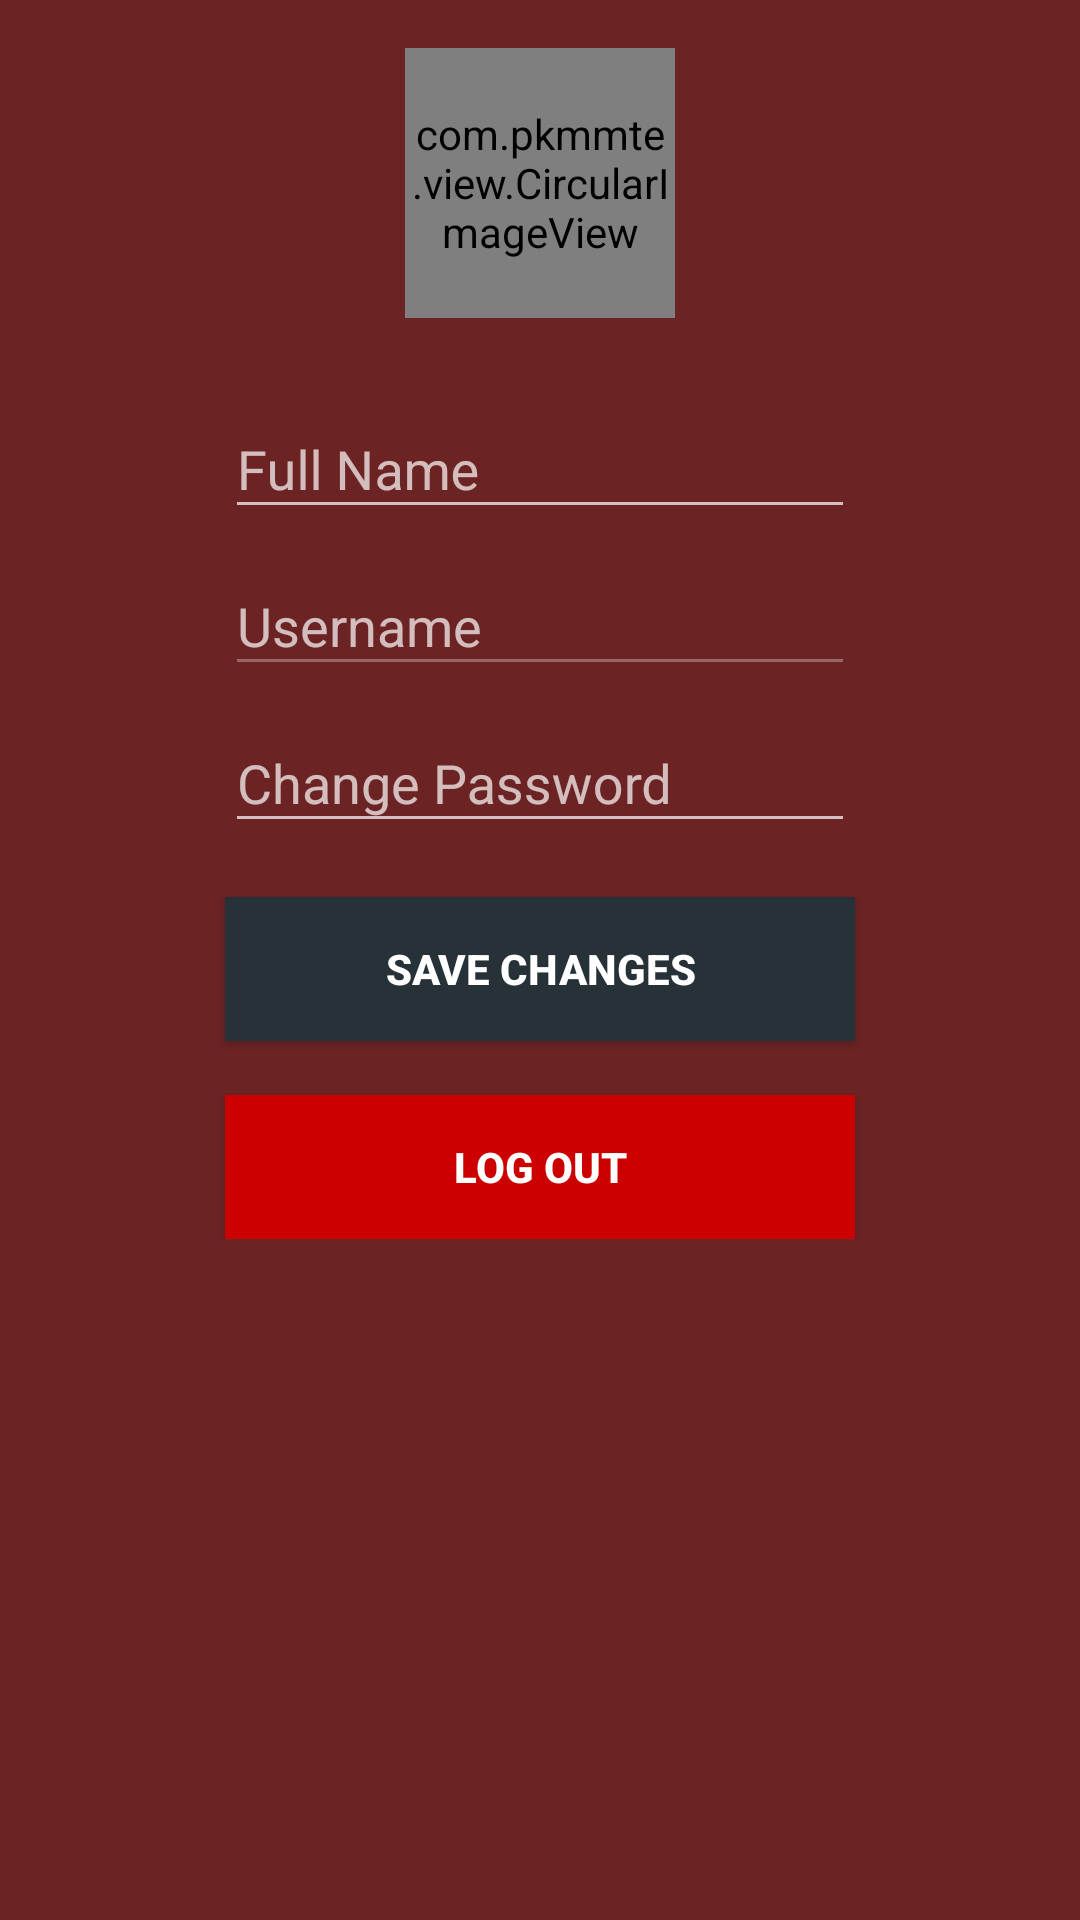

Layout XML and referenced resources for this Android screen:
<!-- AndroidManifest.xml: application theme MyAppTheme -->
<!-- res/layout/fragment_profile.xml -->
<?xml version="1.0" encoding="utf-8"?>
<ScrollView xmlns:android="http://schemas.android.com/apk/res/android"
    xmlns:app="http://schemas.android.com/apk/res-auto"
    android:layout_width="match_parent"
    android:layout_height="match_parent"
    android:background="@color/ChatMe_Red">

    <RelativeLayout
        android:layout_width="match_parent"
        android:layout_height="wrap_content"
        android:focusableInTouchMode="true">

        <com.pkmmte.view.CircularImageView
            android:id="@+id/ivProfilePic"
            android:layout_width="90dp"
            android:layout_height="90dp"
            android:layout_alignParentTop="true"
            android:layout_centerHorizontal="true"
            android:layout_marginBottom="18dp"
            android:layout_marginTop="@dimen/activity_vertical_margin"
            app:border="true"
            app:border_color="#aacccccc"
            app:border_width="1dp"
            app:srcCompat="@drawable/placeholder_person" />

        <android.support.design.widget.TextInputLayout
            android:id="@+id/tilFullName"
            android:layout_width="wrap_content"
            android:layout_height="wrap_content"
            android:layout_below="@+id/ivProfilePic"
            android:layout_centerHorizontal="true">

            <EditText
                android:id="@+id/etFullName"
                android:layout_width="wrap_content"
                android:layout_height="wrap_content"
                android:ems="10"
                android:hint="@string/et_full_name"
                android:imeOptions="actionDone"
                android:inputType="textPersonName|textCapWords" />

        </android.support.design.widget.TextInputLayout>

        <android.support.design.widget.TextInputLayout
            android:id="@+id/tilUserName"
            android:layout_width="wrap_content"
            android:layout_height="wrap_content"
            android:layout_below="@+id/tilFullName"
            android:layout_centerHorizontal="true">

            <EditText
                android:id="@+id/etUsername"
                android:layout_width="wrap_content"
                android:layout_height="wrap_content"
                android:ems="10"
                android:enabled="false"
                android:hint="@string/et_username"
                android:inputType="textPersonName"
                android:textColor="@android:color/darker_gray" />

        </android.support.design.widget.TextInputLayout>

        <android.support.design.widget.TextInputLayout
            android:id="@+id/tilPassword"
            android:layout_width="wrap_content"
            android:layout_height="wrap_content"
            android:layout_below="@+id/tilUserName"
            android:layout_centerHorizontal="true">

            <EditText
                android:id="@+id/etPassword"
                android:layout_width="wrap_content"
                android:layout_height="wrap_content"
                android:ems="10"
                android:fontFamily="sans-serif"
                android:hint="@string/et_change_password"
                android:inputType="textPassword" />

        </android.support.design.widget.TextInputLayout>

        <Button
            android:id="@+id/btnSaveChanges"
            android:layout_width="wrap_content"
            android:layout_height="48dp"
            android:layout_alignEnd="@+id/tilPassword"
            android:layout_alignStart="@+id/tilPassword"
            android:layout_below="@+id/tilPassword"
            android:layout_marginTop="18dp"
            android:background="@color/ChatMe_Blue"
            android:elevation="0dp"
            android:text="@string/btn_save_changes"
            android:textColor="@android:color/background_light"
            android:textStyle="bold" />

        <Button
            android:id="@+id/btnLogOut"
            android:layout_width="wrap_content"
            android:layout_height="48dp"
            android:layout_alignEnd="@+id/btnSaveChanges"
            android:layout_alignStart="@+id/btnSaveChanges"
            android:layout_below="@+id/btnSaveChanges"
            android:layout_marginTop="18dp"
            android:background="@android:color/holo_red_dark"
            android:elevation="0dp"
            android:text="@string/btn_log_out"
            android:textColor="@android:color/background_light"
            android:textStyle="bold" />

    </RelativeLayout>

</ScrollView>
<!-- resources referenced by this layout -->
<resources>
  <color name="ChatMe_Blue">#263238</color>
  <color name="ChatMe_Red">#6c2324</color>
  <dimen name="activity_vertical_margin">16dp</dimen>
  <string name="btn_log_out">Log Out</string>
  <string name="btn_save_changes">Save Changes</string>
  <string name="et_change_password">Change Password</string>
  <string name="et_full_name">Full Name</string>
  <string name="et_username">Username</string>
  <style name="MyAppTheme" parent="Theme.AppCompat.NoActionBar">
          <item name="windowActionModeOverlay">true</item>
      </style>
</resources>
